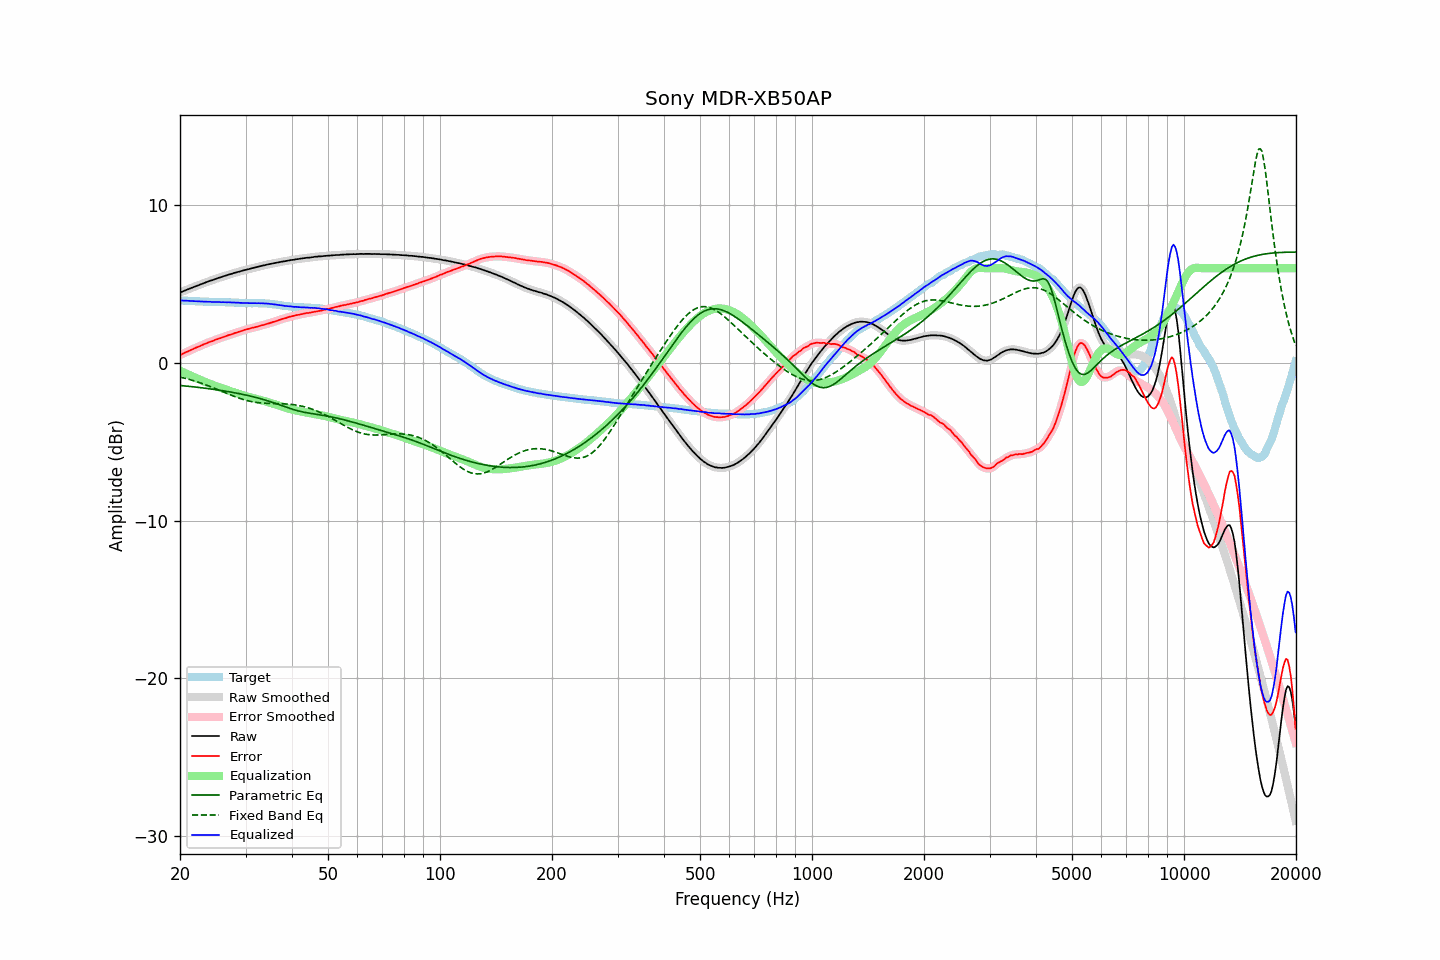

The table this chart was drawn from, first rows:
frequency, raw, error, smoothed, error_smoothed, equalization, parametric_eq, fixed_band_eq, equalized_raw, equalized_smoothed, target
20.00, 4.46, 0.50, 4.46, 0.50, -0.50, -1.43, -0.90, 3.96, 3.96, 3.96
20.20, 4.50, 0.54, 4.50, 0.54, -0.54, -1.44, -0.92, 3.95, 3.96, 3.96
20.40, 4.54, 0.59, 4.54, 0.59, -0.59, -1.45, -0.95, 3.95, 3.95, 3.95
20.61, 4.59, 0.64, 4.58, 0.64, -0.64, -1.46, -0.97, 3.95, 3.95, 3.95
20.81, 4.63, 0.69, 4.63, 0.69, -0.69, -1.47, -1.00, 3.94, 3.94, 3.94
21.02, 4.67, 0.73, 4.67, 0.73, -0.73, -1.48, -1.03, 3.93, 3.94, 3.94
21.23, 4.71, 0.78, 4.71, 0.78, -0.78, -1.49, -1.06, 3.93, 3.93, 3.93
21.44, 4.75, 0.82, 4.75, 0.82, -0.83, -1.50, -1.09, 3.92, 3.92, 3.93
21.66, 4.79, 0.87, 4.79, 0.87, -0.87, -1.51, -1.12, 3.92, 3.92, 3.92
21.87, 4.83, 0.91, 4.83, 0.92, -0.92, -1.53, -1.15, 3.91, 3.91, 3.91
22.09, 4.87, 0.97, 4.87, 0.96, -0.96, -1.54, -1.18, 3.91, 3.91, 3.90
22.31, 4.91, 1.01, 4.91, 1.01, -1.01, -1.55, -1.21, 3.90, 3.90, 3.90
22.54, 4.95, 1.05, 4.95, 1.05, -1.05, -1.56, -1.25, 3.90, 3.90, 3.90
22.76, 4.99, 1.10, 4.99, 1.09, -1.09, -1.57, -1.28, 3.89, 3.89, 3.89
22.99, 5.03, 1.14, 5.03, 1.14, -1.14, -1.59, -1.32, 3.89, 3.89, 3.89
23.22, 5.07, 1.19, 5.06, 1.18, -1.18, -1.60, -1.35, 3.89, 3.88, 3.88
23.45, 5.10, 1.22, 5.10, 1.22, -1.22, -1.61, -1.39, 3.88, 3.88, 3.88
23.69, 5.14, 1.26, 5.14, 1.27, -1.26, -1.62, -1.43, 3.87, 3.88, 3.88
23.92, 5.18, 1.31, 5.18, 1.31, -1.30, -1.64, -1.47, 3.87, 3.87, 3.87
24.16, 5.22, 1.35, 5.21, 1.34, -1.34, -1.65, -1.51, 3.87, 3.87, 3.87
24.40, 5.24, 1.37, 5.25, 1.38, -1.38, -1.67, -1.55, 3.86, 3.86, 3.87
24.65, 5.28, 1.41, 5.28, 1.42, -1.42, -1.68, -1.59, 3.86, 3.86, 3.87
24.89, 5.32, 1.46, 5.31, 1.46, -1.46, -1.69, -1.63, 3.86, 3.86, 3.85
25.14, 5.35, 1.50, 5.35, 1.50, -1.49, -1.71, -1.67, 3.85, 3.86, 3.85
25.39, 5.39, 1.54, 5.39, 1.53, -1.53, -1.72, -1.71, 3.86, 3.85, 3.85
25.65, 5.42, 1.57, 5.42, 1.57, -1.57, -1.74, -1.76, 3.85, 3.85, 3.85
25.91, 5.45, 1.60, 5.45, 1.60, -1.60, -1.76, -1.80, 3.84, 3.85, 3.85
26.16, 5.49, 1.64, 5.48, 1.63, -1.64, -1.77, -1.84, 3.85, 3.84, 3.85
26.43, 5.52, 1.67, 5.52, 1.67, -1.67, -1.79, -1.89, 3.84, 3.84, 3.85
26.69, 5.55, 1.71, 5.55, 1.71, -1.71, -1.81, -1.93, 3.84, 3.84, 3.84
26.96, 5.59, 1.75, 5.58, 1.75, -1.74, -1.82, -1.97, 3.84, 3.84, 3.84
27.23, 5.62, 1.78, 5.61, 1.78, -1.78, -1.84, -2.01, 3.84, 3.84, 3.83
27.50, 5.64, 1.81, 5.65, 1.81, -1.81, -1.86, -2.05, 3.82, 3.83, 3.83
27.77, 5.68, 1.85, 5.67, 1.85, -1.85, -1.88, -2.09, 3.83, 3.83, 3.83
28.05, 5.71, 1.89, 5.71, 1.88, -1.88, -1.90, -2.13, 3.83, 3.82, 3.82
28.33, 5.73, 1.91, 5.74, 1.92, -1.92, -1.91, -2.17, 3.81, 3.82, 3.82
28.62, 5.77, 1.95, 5.76, 1.95, -1.95, -1.93, -2.21, 3.82, 3.81, 3.82
28.90, 5.79, 1.98, 5.79, 1.98, -1.98, -1.95, -2.24, 3.81, 3.81, 3.81
29.19, 5.82, 2.01, 5.82, 2.02, -2.02, -1.97, -2.28, 3.80, 3.80, 3.80
29.48, 5.85, 2.05, 5.85, 2.05, -2.05, -2.00, -2.31, 3.80, 3.80, 3.80
29.78, 5.88, 2.09, 5.88, 2.08, -2.08, -2.02, -2.34, 3.80, 3.80, 3.79
30.08, 5.90, 2.11, 5.90, 2.11, -2.11, -2.04, -2.37, 3.79, 3.79, 3.79
30.38, 5.93, 2.14, 5.93, 2.14, -2.14, -2.06, -2.40, 3.79, 3.79, 3.79
30.68, 5.95, 2.16, 5.95, 2.17, -2.17, -2.09, -2.42, 3.78, 3.78, 3.78
30.99, 5.98, 2.20, 5.98, 2.20, -2.19, -2.11, -2.44, 3.78, 3.78, 3.78
31.30, 6.01, 2.23, 6.00, 2.22, -2.22, -2.13, -2.46, 3.79, 3.78, 3.78
31.61, 6.03, 2.24, 6.03, 2.25, -2.25, -2.16, -2.48, 3.78, 3.78, 3.79
31.93, 6.06, 2.27, 6.06, 2.27, -2.27, -2.19, -2.50, 3.79, 3.78, 3.79
32.24, 6.08, 2.30, 6.08, 2.30, -2.30, -2.21, -2.51, 3.78, 3.78, 3.78
32.57, 6.11, 2.33, 6.11, 2.33, -2.32, -2.24, -2.53, 3.78, 3.78, 3.78
32.89, 6.13, 2.35, 6.13, 2.35, -2.35, -2.27, -2.54, 3.78, 3.78, 3.78
33.22, 6.16, 2.38, 6.16, 2.38, -2.38, -2.30, -2.55, 3.78, 3.78, 3.78
33.55, 6.18, 2.41, 6.18, 2.41, -2.41, -2.33, -2.56, 3.77, 3.77, 3.77
33.89, 6.20, 2.43, 6.20, 2.44, -2.44, -2.36, -2.56, 3.76, 3.77, 3.77
34.23, 6.23, 2.47, 6.22, 2.46, -2.47, -2.39, -2.57, 3.76, 3.76, 3.76
34.57, 6.25, 2.49, 6.25, 2.50, -2.50, -2.42, -2.57, 3.75, 3.75, 3.75
34.92, 6.27, 2.53, 6.27, 2.53, -2.53, -2.45, -2.57, 3.74, 3.74, 3.74
35.27, 6.29, 2.56, 6.29, 2.56, -2.56, -2.49, -2.58, 3.73, 3.73, 3.73
35.62, 6.31, 2.59, 6.31, 2.59, -2.59, -2.52, -2.58, 3.72, 3.72, 3.71
35.97, 6.33, 2.62, 6.33, 2.62, -2.63, -2.56, -2.58, 3.70, 3.70, 3.71
... 635 more rows
